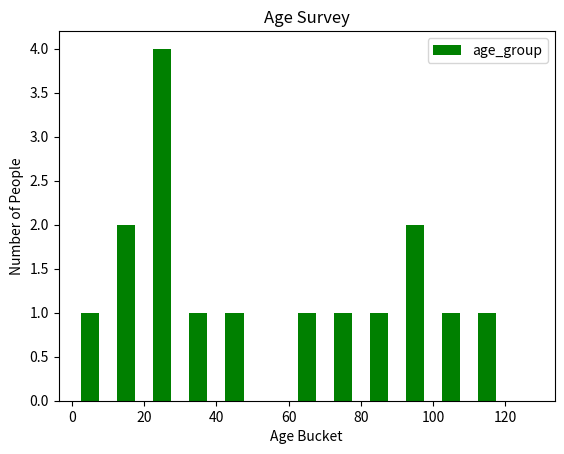

Write Python code to recreate this figure.
import matplotlib.pyplot as plt
from matplotlib import pyplot
from matplotlib import style

x = [5,15,21,25,22,29,18,30,45,68,89,71,91,99,101,115]

bucket = [0,10,20,30,40,50,60,70,80,90,100,110,120,130]

plt.hist(x, bins= bucket, histtype='bar', label='age_group', color = 'g', rwidth=0.5)

plt.title("Age Survey")
plt.xlabel('Age Bucket')
plt.ylabel('Number of People')

plt.legend()

# plt.grid(True, color='b')

plt.show()